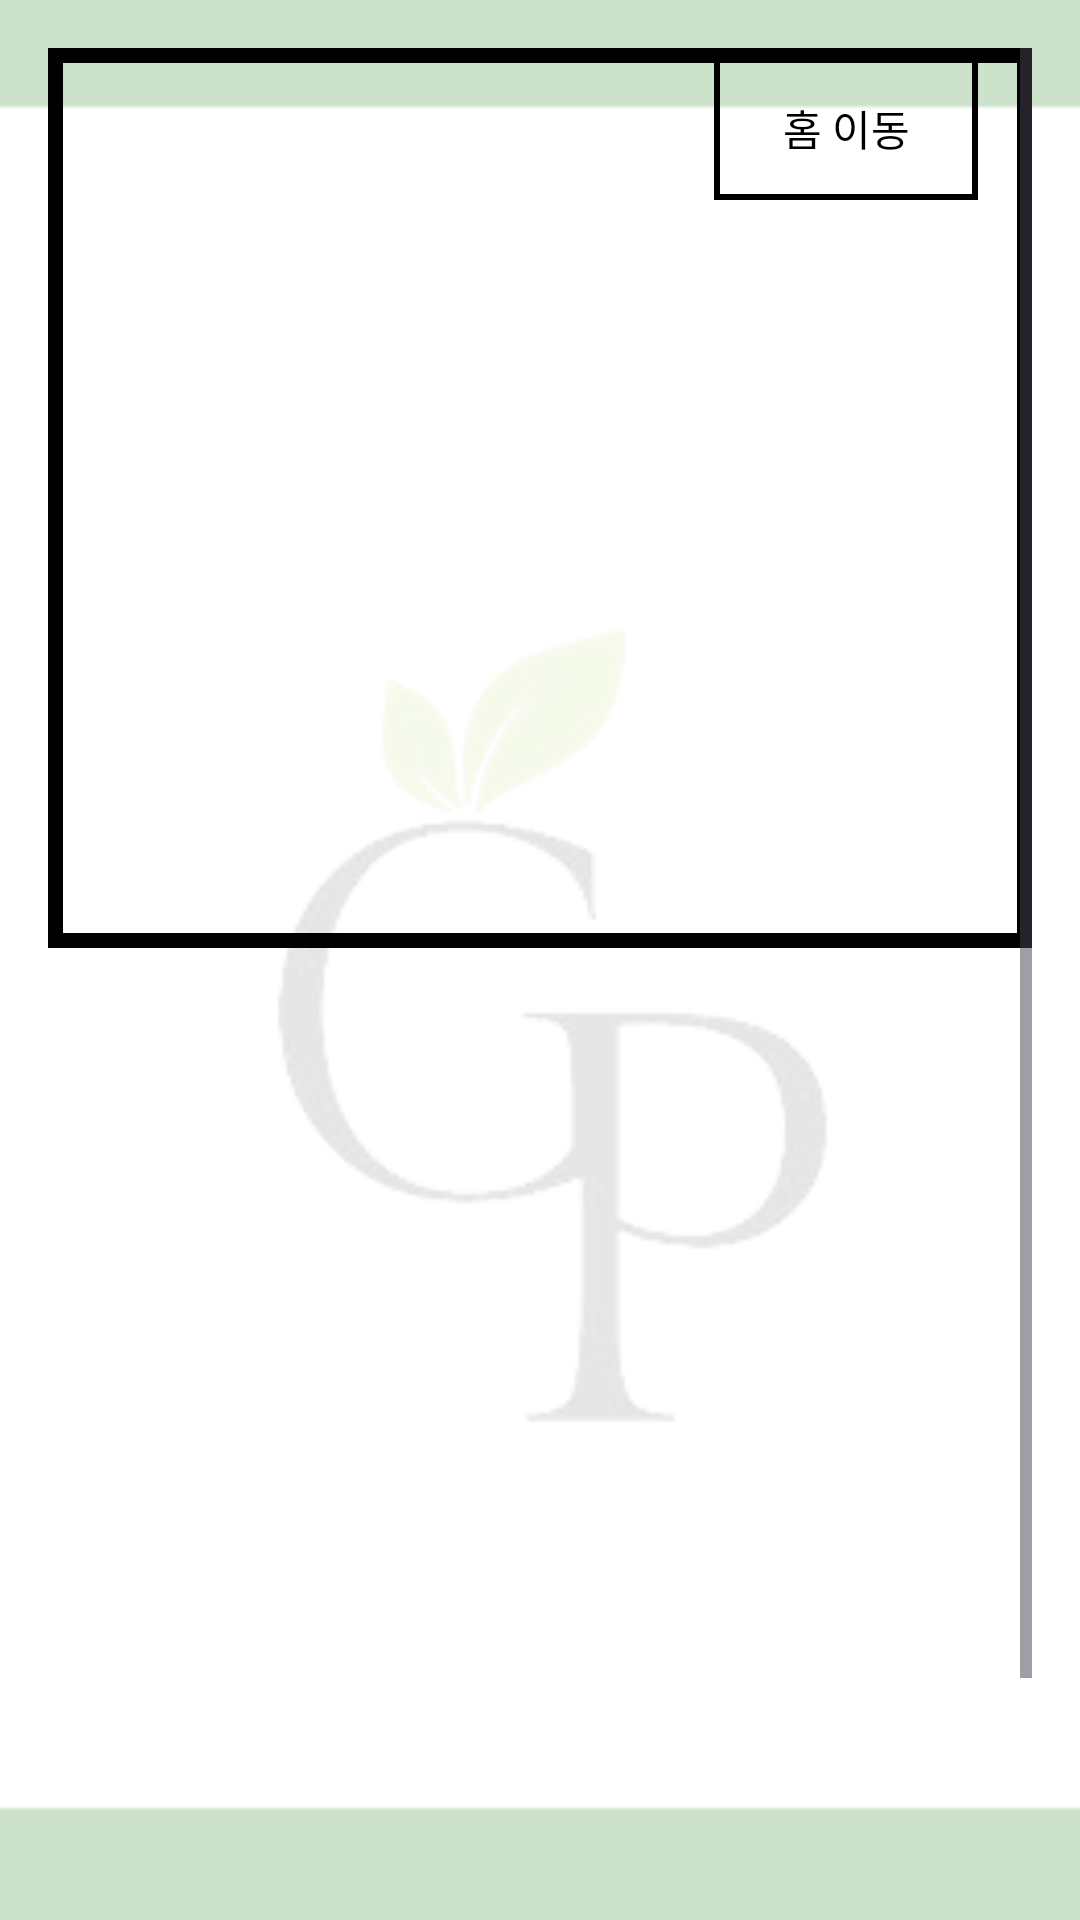

Produce the Android XML layout that renders to this screen, including the resource entries it uses.
<!-- AndroidManifest.xml: application theme Theme.Growpix -->
<!-- res/layout/activity_management.xml -->
<?xml version="1.0" encoding="utf-8"?>
<ScrollView xmlns:android="http://schemas.android.com/apk/res/android"
    xmlns:app="http://schemas.android.com/apk/res-auto"
    android:layout_width="match_parent"
    android:layout_height="match_parent"
    android:background="@drawable/backlogo4"
    android:padding="16dp">

    
    <RelativeLayout
        android:layout_width="match_parent"
        android:layout_height="wrap_content">

        
        <ImageView
            android:id="@+id/logo"
            android:layout_width="500dp"
            android:layout_height="700dp"
            android:src="@drawable/whitelogo"
            app:layout_constraintBottom_toBottomOf="parent"
            app:layout_constraintEnd_toEndOf="parent"
            app:layout_constraintStart_toStartOf="parent"
            app:layout_constraintTop_toTopOf="parent"
            app:layout_constraintVertical_bias="0.535" />

        
        <ImageView
            android:id="@+id/managementimageview"
            android:layout_width="400dp"
            android:layout_height="300dp"
            android:layout_gravity="center"
            android:adjustViewBounds="true"
            android:scaleType="centerCrop"
            android:background="@drawable/box_border2" />

        
        <ImageView
            android:id="@+id/managementimageview2"
            android:layout_width="400dp"
            android:layout_height="300dp"
            android:layout_gravity="center"
            android:adjustViewBounds="true"
            android:scaleType="centerCrop"
            android:background="@drawable/box_border2" />

        
        <TextView
            android:id="@+id/textSelect"
            android:layout_width="wrap_content"
            android:layout_height="wrap_content"
            android:textColor="#000000"
            android:textSize="30sp"
            android:layout_below="@id/managementimageview"
            android:layout_marginTop="16dp"
            android:layout_centerHorizontal="true" />

        
        <TextView
            android:id="@+id/textSelect2"
            android:layout_width="wrap_content"
            android:layout_height="wrap_content"
            android:textColor="#000000"
            android:textSize="30sp"
            android:layout_below="@id/textSelect"
            android:layout_marginTop="16dp"
            android:layout_centerHorizontal="true" />

        
        <androidx.core.widget.NestedScrollView
            android:layout_width="match_parent"
            android:layout_height="wrap_content"
            android:layout_below="@id/textSelect"
            android:layout_marginTop="-354dp">

            
            <Button
                android:id="@+id/homeButton"
                android:layout_width="wrap_content"
                android:layout_height="wrap_content"
                android:layout_gravity="end|bottom"
            android:layout_marginEnd="18dp"
            android:layout_marginBottom="18dp"
                android:background="@drawable/box_border"
                android:text="홈 이동"
                android:textColor="#000000" />

        </androidx.core.widget.NestedScrollView>

    </RelativeLayout>
</ScrollView>
<!-- resources referenced by this layout -->
<resources>
  <!-- drawable backlogo4: png bitmap (drawable, 1443 bytes) -->
  <!-- drawable box_border (drawable) -->
  <?xml version="1.0" encoding="utf-8"?>
  <shape xmlns:android="http://schemas.android.com/apk/res/android">
      <solid android:color="@android:color/transparent" /> 
      <stroke
          android:color="#000000"
          android:width="2dp" />    
  </shape>
  <!-- drawable box_border2 (drawable) -->
  <?xml version="1.0" encoding="utf-8"?>
  <shape xmlns:android="http://schemas.android.com/apk/res/android">
      <solid android:color="@android:color/transparent" /> 
      <stroke
          android:color="#000000"
          android:width="5dp" />    
  </shape>
  <!-- drawable whitelogo: png bitmap (drawable, 20244 bytes) -->
  <style name="Theme.Growpix" parent="Base.Theme.Growpix" />
  <style name="Base.Theme.Growpix" parent="Theme.Material3.DayNight.NoActionBar">
          
          
      </style>
</resources>
